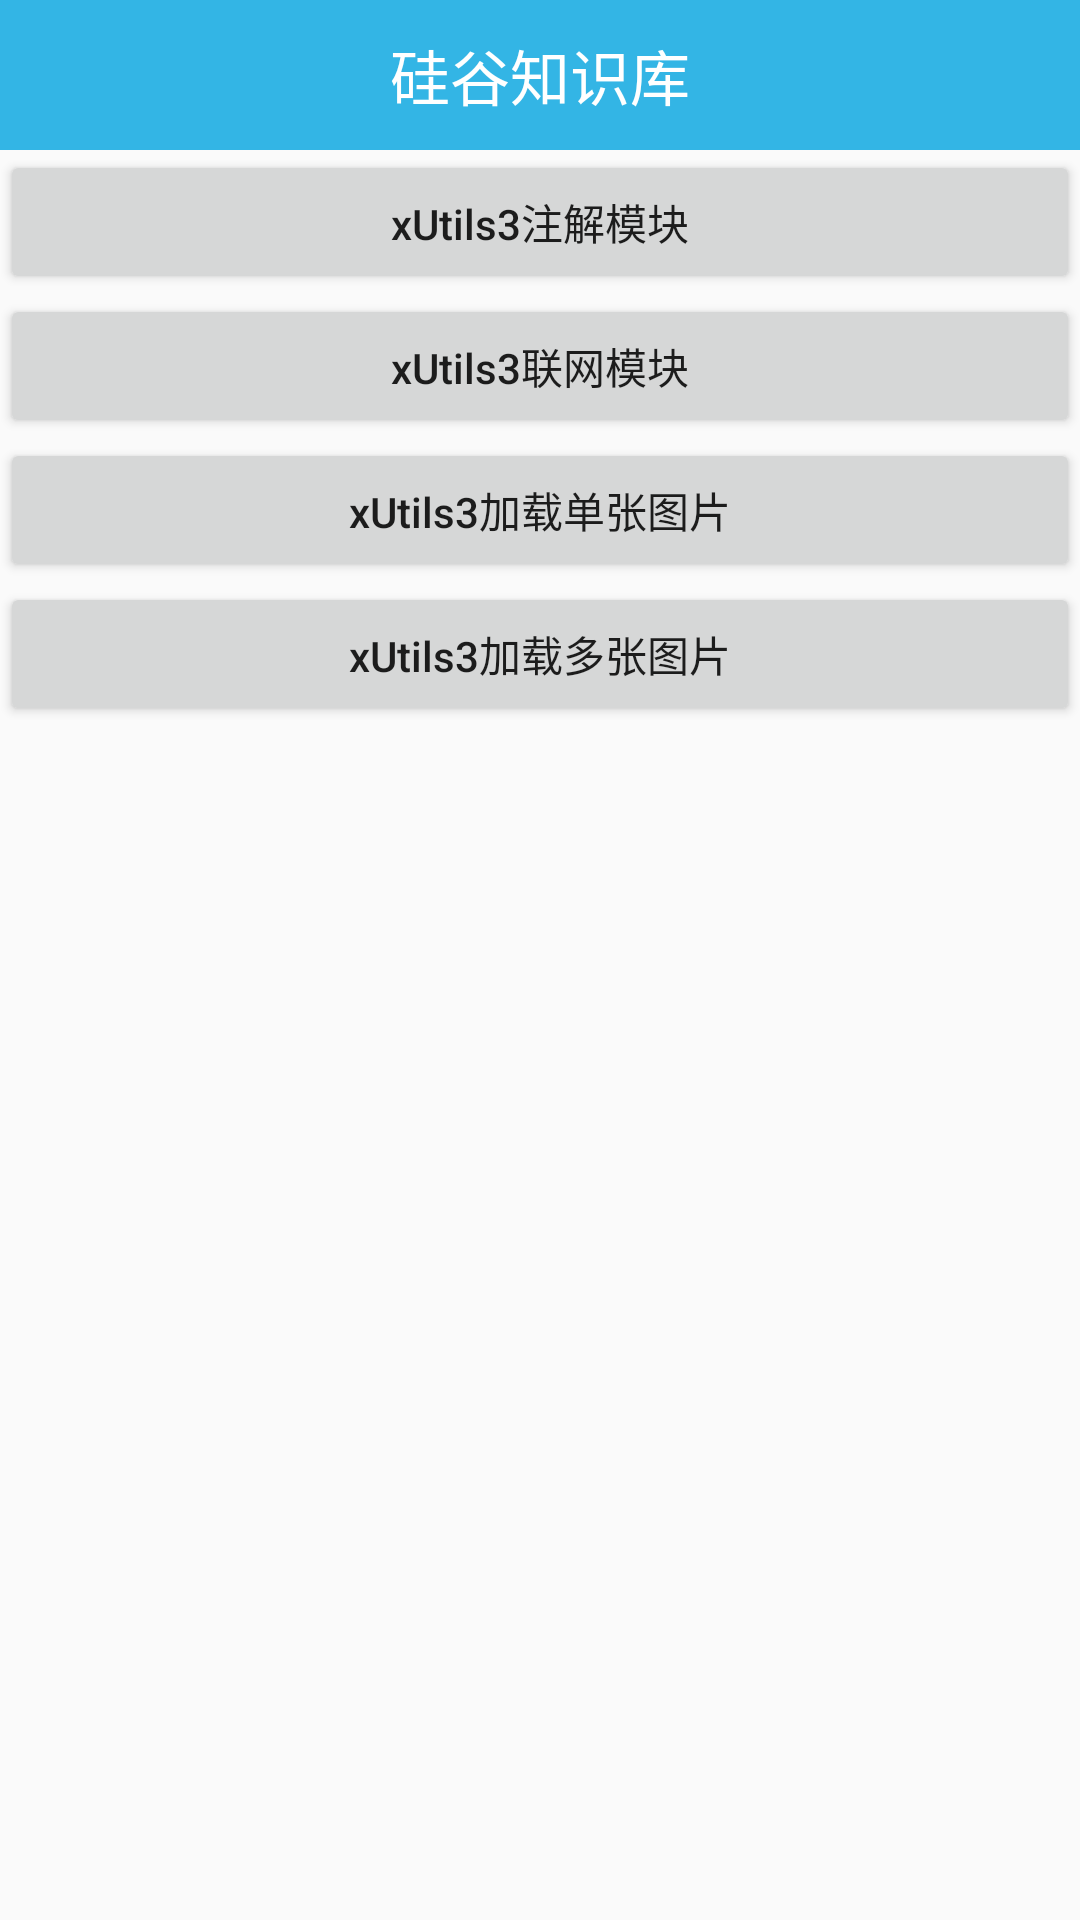

Android layout source for this screen:
<!-- AndroidManifest.xml: application theme AppTheme -->
<!-- res/layout/activity_xutils3.xml -->
<?xml version="1.0" encoding="utf-8"?>
<LinearLayout xmlns:android="http://schemas.android.com/apk/res/android"
    android:layout_width="match_parent"
    android:layout_height="match_parent"
    android:orientation="vertical">

    <include layout="@layout/titlebar" />

    <Button
        android:id="@+id/btn_annotation"
        android:layout_width="match_parent"
        android:layout_height="wrap_content"
        android:text="xUtils3注解模块"
        android:textAllCaps="false" />

    <Button
        android:id="@+id/btn_net"
        android:layout_width="match_parent"
        android:layout_height="wrap_content"
        android:text="xUtils3联网模块"
        android:textAllCaps="false" />

    <Button
        android:id="@+id/btn_image"
        android:layout_width="match_parent"
        android:layout_height="wrap_content"
        android:text="xUtils3加载单张图片"
        android:textAllCaps="false" />

    <Button
        android:id="@+id/btn_image_list"
        android:layout_width="match_parent"
        android:layout_height="wrap_content"
        android:text="xUtils3加载多张图片"
        android:textAllCaps="false" />

</LinearLayout>
<!-- res/layout/titlebar.xml (included above) -->
<?xml version="1.0" encoding="utf-8"?>
<LinearLayout
    xmlns:android="http://schemas.android.com/apk/res/android"
    android:orientation="horizontal"
    android:background="@android:color/holo_blue_light"
    android:layout_width="match_parent"
    android:layout_height="50dp"
    android:gravity="center">
    <TextView
        android:id="@+id/tv_title"
        android:layout_width="wrap_content"
        android:layout_height="wrap_content"
        android:textColor="#ffffffff"
        android:textSize="20sp"
        android:text="硅谷知识库" />
</LinearLayout>
<!-- resources referenced by this layout -->
<resources>
  <style name="AppTheme" parent="Theme.AppCompat.Light.DarkActionBar">
          
          <item name="colorPrimary">@color/colorPrimary</item>
          <item name="colorPrimaryDark">@color/colorPrimaryDark</item>
          <item name="colorAccent">@color/colorAccent</item>
      </style>
  <!-- not gathered from this repository: default colours our renderer supplied (Android Studio template values) -->
  <color name="colorPrimary">#FF6200EE</color>
  <color name="colorPrimaryDark">#FF3700B3</color>
  <color name="colorAccent">#FF03DAC5</color>
</resources>
